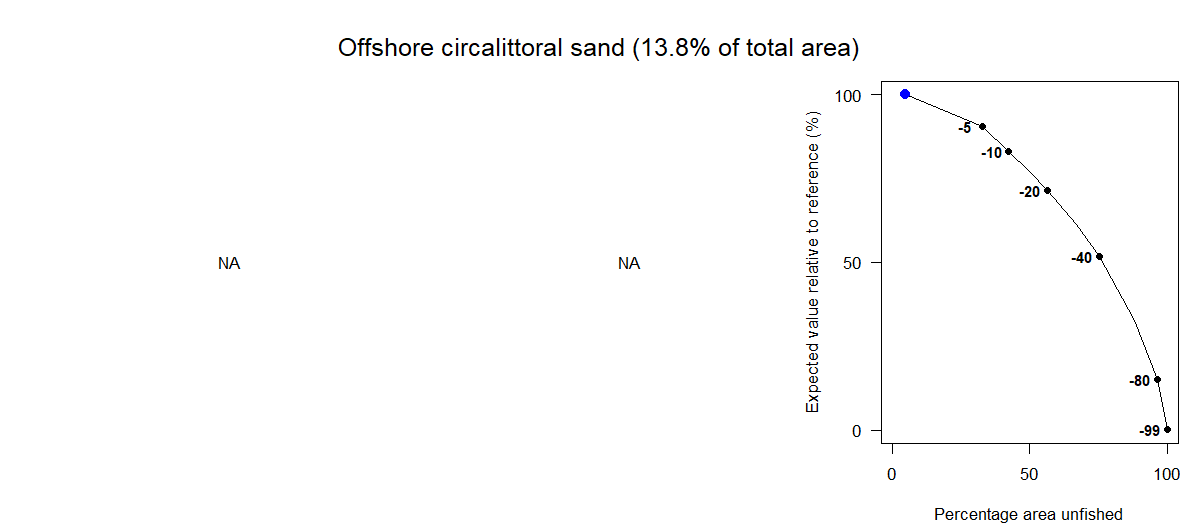

Data behind this chart, as committed beside it:
Effort reduction as a percentage, Average PD impact, Average L1 impact, Percentage area unfished, Percentage of total value, Percentage of total weight
0, NA, NA, 4.69, 100, 100
5, NA, NA, 32.83, 90.41, 89.87
10, NA, NA, 42.46, 83.17, 82.63
15, NA, NA, 49.88, 77.09, 76.84
20, NA, NA, 56.33, 71.55, 71.34
30, NA, NA, 66.83, 61.43, 61.31
40, NA, NA, 75.33, 51.77, 51.95
60, NA, NA, 88.08, 32.7, 33.18
80, NA, NA, 96.31, 15.28, 16.28
99, NA, NA, 99.94, 0.34, 0.4
